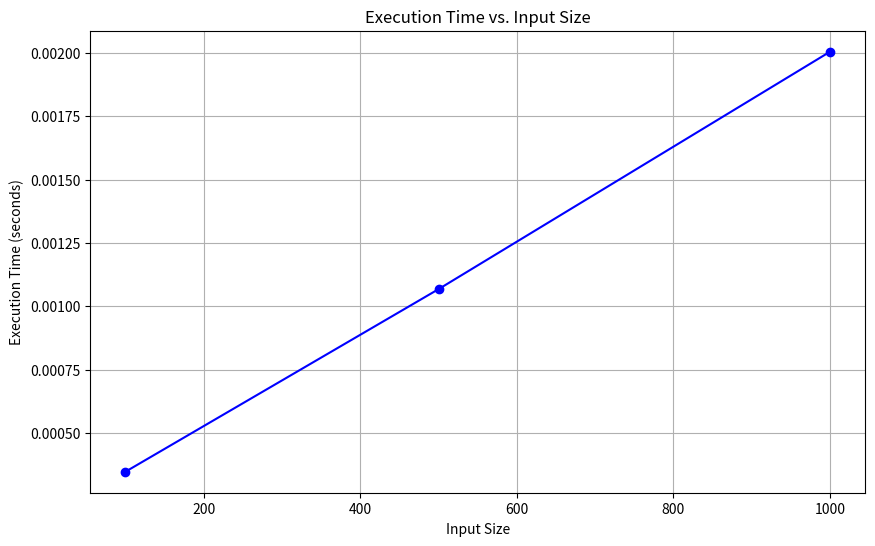
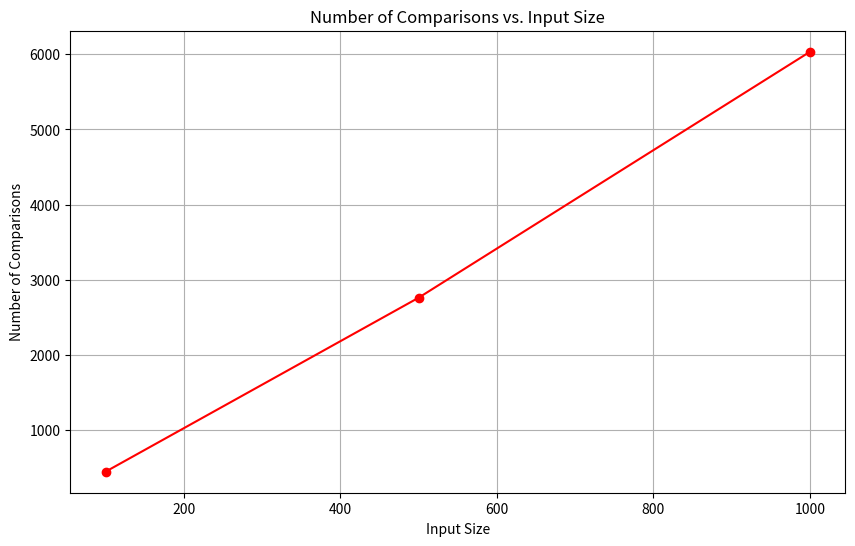
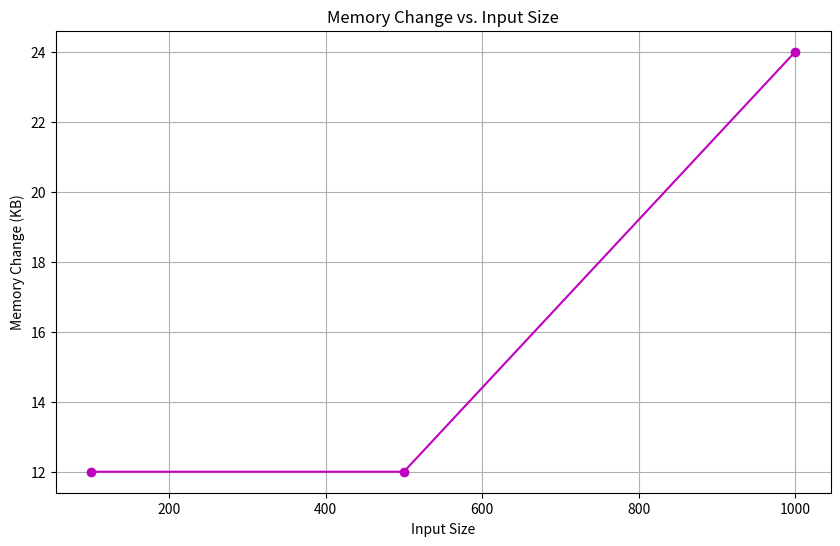

Reproduce these figures in Python, in order.
import pandas as pd
import matplotlib.pyplot as plt

# Load the data
data = {
    'input_size': [100, 500, 1000],
    'execution_time': [0.00034734, 0.00106781, 0.00200462],
    'comparisons': [448, 2762, 6033],
    'memory_change': [12, 12, 24]
}

df = pd.DataFrame(data)

# Plot execution time
plt.figure(figsize=(10, 6))
plt.plot(df['input_size'], df['execution_time'], marker='o', linestyle='-', color='b')
plt.xlabel('Input Size')
plt.ylabel('Execution Time (seconds)')
plt.title('Execution Time vs. Input Size')
plt.grid(True)
plt.savefig('execution_time_vs_input_size.png')  # Save plot as PNG
plt.show()



# Plot comparisons
plt.figure(figsize=(10, 6))
plt.plot(df['input_size'], df['comparisons'], marker='o', linestyle='-', color='r')
plt.xlabel('Input Size')
plt.ylabel('Number of Comparisons')
plt.title('Number of Comparisons vs. Input Size')
plt.grid(True)
plt.savefig('comparisons_vs_input_size.png')  # Save plot as PNG
plt.show()

# Plot memory change
plt.figure(figsize=(10, 6))
plt.plot(df['input_size'], df['memory_change'], marker='o', linestyle='-', color='m')
plt.xlabel('Input Size')
plt.ylabel('Memory Change (KB)')
plt.title('Memory Change vs. Input Size')
plt.grid(True)
plt.savefig('memory_change_vs_input_size.png')  # Save plot as PNG
plt.show()
